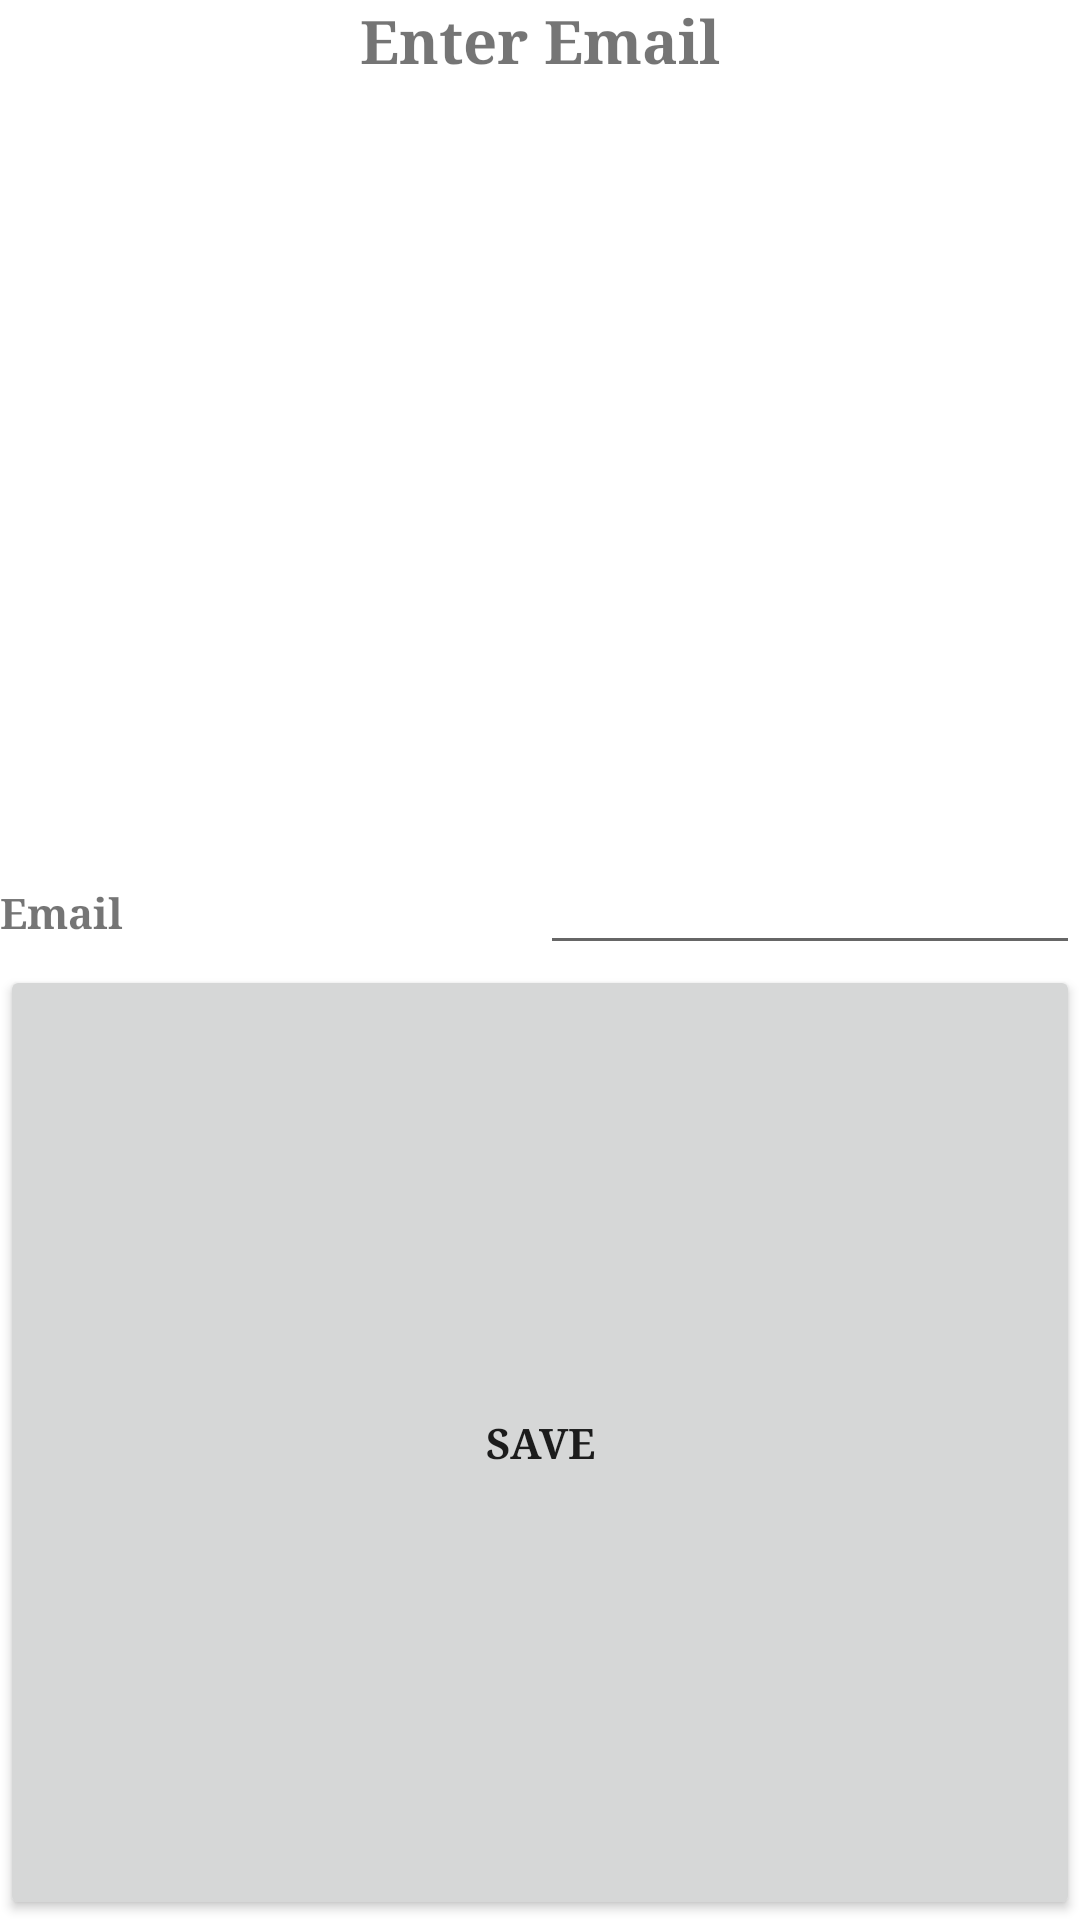

Produce the Android XML layout that renders to this screen, including the resource entries it uses.
<!-- AndroidManifest.xml: fallback theme Theme.MaterialComponents.DayNight.NoActionBar -->
<!-- res/layout/mailactivity.xml -->
<?xml version="1.0" encoding="UTF-8"?>
<LinearLayout xmlns:android="http://schemas.android.com/apk/res/android"
android:orientation="vertical" android:layout_width="fill_parent" android:layout_height="wrap_content">

    <TextView android:text="Enter Email"
         android:id="@+id/txnlabel"
         android:layout_width="wrap_content"
         android:layout_height="30px"
         android:layout_weight="1"
         android:layout_gravity="center_horizontal"
         android:textSize="20sp"
         android:typeface="serif"
         android:textStyle="bold"
         />
<TableLayout xmlns:android="http://schemas.android.com/apk/res/android"
android:orientation="vertical"
android:layout_width="fill_parent"
android:layout_height="wrap_content"
android:layout_weight="1"
>

<TableRow>
<TextView
android:layout_width="0px"
android:layout_height="wrap_content"
android:id="@+id/itemlabel"
android:text="Email"
android:textSize="14sp"
         android:typeface="serif"
         android:textStyle="bold"
         android:layout_weight="1"
/>

<EditText android:id ="@+id/email"
 android:layout_width="0px"
 android:layout_height="wrap_content"
 android:layout_weight="1"
/>
</TableRow>




    <Button android:id="@+id/SaveTransaction"
    android:layout_width="0px"
    android:layout_height="wrap_content"
    android:text="Save"
    android:textSize="14sp"
         android:typeface="serif"
         android:textStyle="bold"
         android:layout_weight="1"
    />
    
</TableLayout>
</LinearLayout>
<!-- resources referenced by this layout -->
<resources>

</resources>
